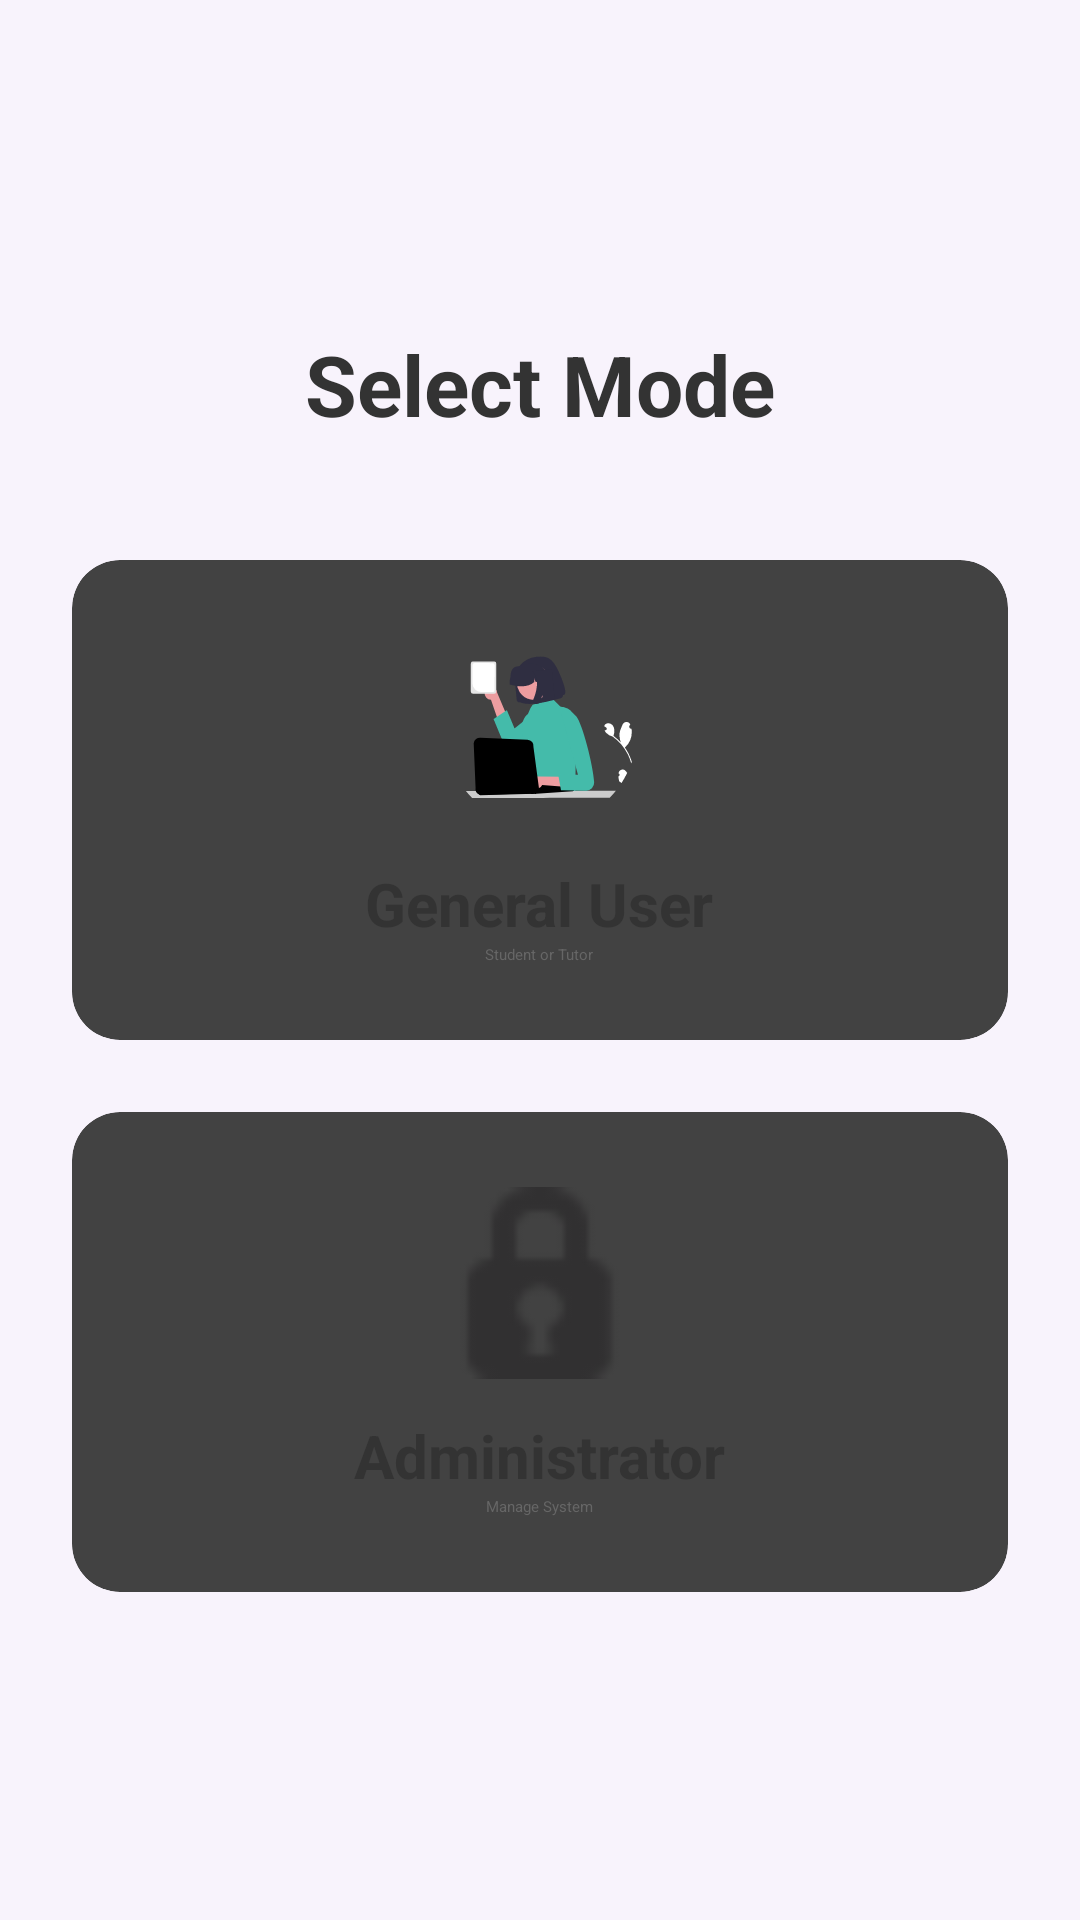

The Android layout XML behind this screen, and the referenced resources:
<!-- AndroidManifest.xml: activity theme Theme.Assignment_1.SplashScreen -->
<!-- res/layout/activity_mode_selection.xml -->
<?xml version="1.0" encoding="utf-8"?>
<LinearLayout
    xmlns:android="http://schemas.android.com/apk/res/android"
    xmlns:app="http://schemas.android.com/apk/res-auto"
    android:layout_width="match_parent"
    android:layout_height="match_parent"
    android:orientation="vertical"
    android:gravity="center"
    android:background="#F8F3FC"
    android:padding="24dp">

    <TextView
        android:layout_width="wrap_content"
        android:layout_height="wrap_content"
        android:text="Select Mode"
        android:textSize="28sp"
        android:textStyle="bold"
        android:textColor="#333333"
        android:layout_marginBottom="40dp"/>

    <androidx.cardview.widget.CardView
        android:id="@+id/card_user"
        android:layout_width="match_parent"
        android:layout_height="160dp"
        app:cardCornerRadius="16dp"
        app:cardElevation="6dp"
        android:layout_marginBottom="24dp"
        android:clickable="true"
        android:foreground="?attr/selectableItemBackground">

        <LinearLayout
            android:layout_width="match_parent"
            android:layout_height="match_parent"
            android:orientation="vertical"
            android:gravity="center">

            <ImageView
                android:layout_width="64dp"
                android:layout_height="64dp"
                android:src="@drawable/teacher"
                app:tint="@color/primary_color"
                android:layout_marginBottom="12dp"/>
            <TextView
                android:layout_width="wrap_content"
                android:layout_height="wrap_content"
                android:text="General User"
                android:textSize="20sp"
                android:textStyle="bold"
                android:textColor="#333333"/>

            <TextView
                android:layout_width="wrap_content"
                android:layout_height="wrap_content"
                android:text="Student or Tutor"
                android:textColor="#666666"/>
        </LinearLayout>
    </androidx.cardview.widget.CardView>

    <androidx.cardview.widget.CardView
        android:id="@+id/card_admin"
        android:layout_width="match_parent"
        android:layout_height="160dp"
        app:cardCornerRadius="16dp"
        app:cardElevation="6dp"
        android:clickable="true"
        android:foreground="?attr/selectableItemBackground">

        <LinearLayout
            android:layout_width="match_parent"
            android:layout_height="match_parent"
            android:orientation="vertical"
            android:gravity="center">

            <ImageView
                android:layout_width="64dp"
                android:layout_height="64dp"
                android:src="@android:drawable/ic_secure"
                app:tint="#D32F2F"
                android:layout_marginBottom="12dp"/>

            <TextView
                android:layout_width="wrap_content"
                android:layout_height="wrap_content"
                android:text="Administrator"
                android:textSize="20sp"
                android:textStyle="bold"
                android:textColor="#333333"/>

            <TextView
                android:layout_width="wrap_content"
                android:layout_height="wrap_content"
                android:text="Manage System"
                android:textColor="#666666"/>
        </LinearLayout>
    </androidx.cardview.widget.CardView>

</LinearLayout>
<!-- resources referenced by this layout -->
<resources>
  <color name="primary_color">#44bbaa</color>
  <!-- drawable teacher: vector/xml drawable (drawable, 7632 chars, omitted) -->
  <style name="Theme.Assignment_1.SplashScreen" parent="Theme.SplashScreen">
          <item name="windowSplashScreenBackground">@color/lightOrange</item>
          <item name="windowSplashScreenAnimatedIcon">@drawable/logo_inset</item>
          <item name="postSplashScreenTheme">@style/Base.Theme.Assignment_1</item>
  
      </style>
  <color name="lightOrange">#ffe9c9</color>
  <style name="Base.Theme.Assignment_1" parent="Theme.Material3.DayNight.NoActionBar">
          
          
      </style>
</resources>
